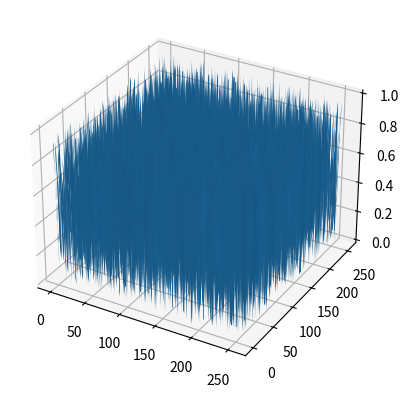

Generate this figure with matplotlib:
# -*- coding: utf-8 -*-
"""
Created on Wed May 25 17:48:01 2016

[redacted]
"""


import numpy
import matplotlib.pyplot as plt
from mpl_toolkits.mplot3d import Axes3D

# Set up grid and test data
nx, ny = 256, 256
x = range(nx)
y = range(ny)

data = numpy.random.random((nx, ny))

hf = plt.figure()
ha = hf.add_subplot(111, projection='3d')

X, Y = numpy.meshgrid(x, y)  # `plot_surface` expects `x` and `y` data to be 2D
ha.plot_surface(X, Y, data)

plt.show()